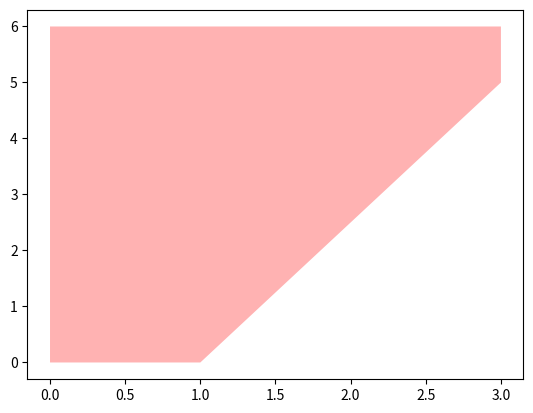

Write the Python code that produced this figure.
from matplotlib import pyplot as plt
import numpy as np

def draw(points_blue: list[list[float]], points_red: list[list[float]]) -> None:
    """
    Draw a matplot of points.

    Args:
    ----
        points_blue: A list of points which need to be blue
        points_blue: A list of points which need to be red

    """
    # Matplotlib style
    plt.style.use("ggplot")

    # Fix size of drawing to fit all points with a border of 1
    plt.xlim(-1, 21)
    plt.ylim(-1, 21)

    # Draw points
    for point in points_blue:
        plt.plot(
            point[0],
            point[1],
            marker="o",
            markeredgecolor="#3c40c6",
            markerfacecolor="#3c40c6",
        )
    for point in points_red:
        plt.plot(
            point[0],
            point[1],
            marker="o",
            markeredgecolor="#ff3f34",
            markerfacecolor="#ff3f34",
        )

    # Show drawing
    plt.show()


"""
x = np.arange(-1, 21, 0.1)
a = 8 + 1 * x
a2 = 16 - 1 * x

plt.plot(x, a)

#x = np.arange(0.0, 2, 0.01)
plt.xlim(-1, 21)
plt.ylim(-1, 21)

plt.fill_between(x, x, 0)

n = np.arange(0, 3, 0.1)

matrix = []

for i, y in enumerate(n):
    matrix.append([])
    for x in n:
        if x < 1 and y < 1:
            value = 0
        else:
            value = 1
        matrix[i].append(str(value))

for row in matrix:
    print("".join(row))
"""


"""
from scipy.spatial import ConvexHull
points = np.array([[0, 0], [0, 1], [1, 0], [1, 1]])
print(type(points))
hull = ConvexHull(points)
plt.fill(points[hull.vertices,0], points[hull.vertices,1], 'r', alpha=0.3)

points = np.array([[1, 0], [1, 1], [2, 0], [2, 1]])



hull = ConvexHull(points)
plt.fill(points[hull.vertices,0], points[hull.vertices,1], 'k', alpha=0.3)
plt.show()

"""


matrix = [
    [1, 1, 1, 1, 1, 0, 0],
    [1, 1, 1, 1, 1, 0, 0],
    [0, 0, 0, 0, 0, 0, 0],
    [0, 0, 0, 0, 0, 0, 0],
]



coordinats = []
seen = []
target = 0
x = 0
y = 0
data = {
    "0": [],
    "1": []
}

def find_hull(target, x, y, coordinats, seen):

    try:
        if matrix[y][x + 1] == target and [y, x + 1] not in coordinats and [y, x + 1] not in seen:
            coordinats.append([y, x + 1])
            seen.append([y, x + 1])
            find_hull(target, x + 1, y, coordinats, seen)
    except IndexError:
        pass
    try:
        if matrix[y + 1][x] == target and [y + 1, x] not in coordinats and [y + 1, x] not in seen:
            coordinats.append([y + 1, x])
            seen.append([y + 1, x])
            find_hull(target, x, y + 1, coordinats, seen)
    except IndexError:
        pass
    try:
        if matrix[y + 1][x + 1] == target and [y + 1, x + 1] not in coordinats and [y + 1, x + 1] not in seen:
            coordinats.append([y + 1, x + 1])
            seen.append([y + 1, x + 1])
            find_hull(target, x + 1, y + 1, coordinats, seen)
    except IndexError:
        pass
    return coordinats, seen


matrix.reverse()
for i, row in enumerate(matrix):
    for j, element in enumerate(row):
        coordinats = []
        if [i, j] not in seen:
            seen.append([i, j])
            coordinats.append([i, j])
            target = element
            y = j
            x = i
            coordinats, seen = find_hull(target, y, x, coordinats, seen)
            data[str(target)].append(coordinats)


from scipy.spatial import ConvexHull
points = np.array(data["0"][0])
hull = ConvexHull(points)
plt.fill(points[hull.vertices,0], points[hull.vertices,1], 'r', alpha=0.3)
"""
points = np.array(data["0"][1])
hull = ConvexHull(points)
plt.fill(points[hull.vertices,0], points[hull.vertices,1], 'r', alpha=0.3)

points = np.array(data["1"][0])

hull = ConvexHull(points)
plt.fill(points[hull.vertices,0], points[hull.vertices,1], 'k', alpha=0.3)
"""
plt.show()

